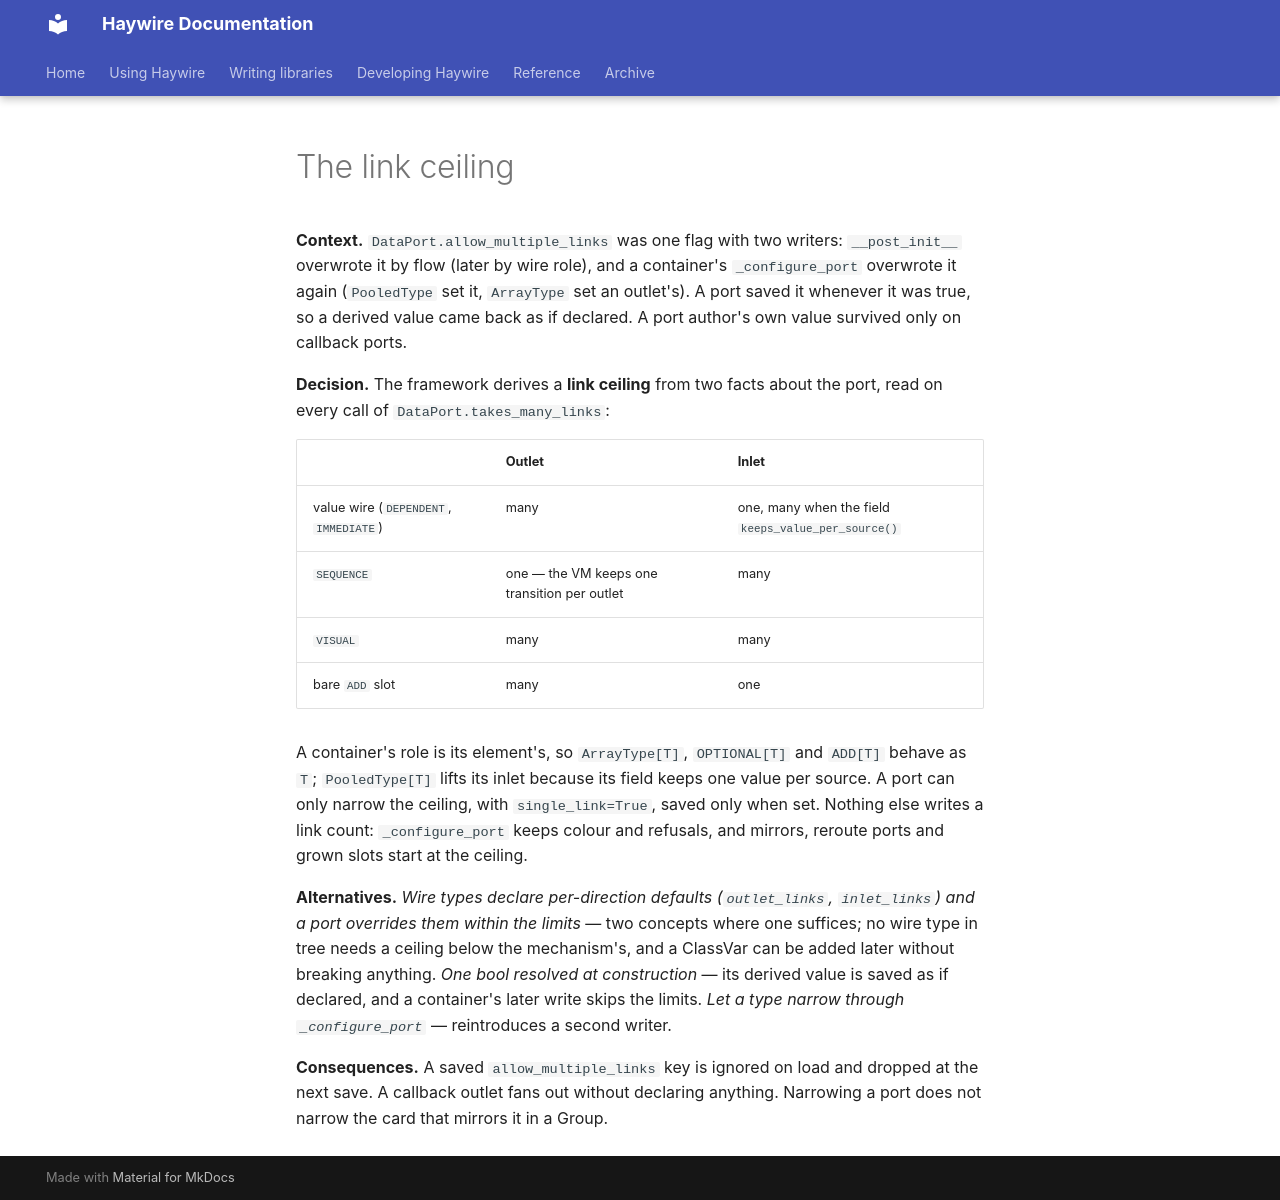

repository: going-haywire/haywire · page: docs/adr/0044-link-ceiling/index.html · generator: mkdocs

---
name: link-ceiling
description: A port's link count is a ceiling the framework derives from the port's role and its field's storage; a port can only narrow it (single_link); allow_multiple_links is gone
status: accepted
see-also: ADR-0003, ADR-0042, ADR-0043
level: architectural
---

# The link ceiling

**Context.** `DataPort.allow_multiple_links` was one flag with two writers: `__post_init__` overwrote it by flow (later by wire role), and a container's `_configure_port` overwrote it again (`PooledType` set it, `ArrayType` set an outlet's). A port saved it whenever it was true, so a derived value came back as if declared. A port author's own value survived only on callback ports.

**Decision.** The framework derives a **link ceiling** from two facts about the port, read on every call of `DataPort.takes_many_links`:

| | Outlet | Inlet |
|---|---|---|
| value wire (`DEPENDENT`, `IMMEDIATE`) | many | one, many when the field `keeps_value_per_source()` |
| `SEQUENCE` | one — the VM keeps one transition per outlet | many |
| `VISUAL` | many | many |
| bare `ADD` slot | many | one |

A container's role is its element's, so `ArrayType[T]`, `OPTIONAL[T]` and `ADD[T]` behave as `T`; `PooledType[T]` lifts its inlet because its field keeps one value per source. A port can only narrow the ceiling, with `single_link=True`, saved only when set. Nothing else writes a link count: `_configure_port` keeps colour and refusals, and mirrors, reroute ports and grown slots start at the ceiling.

**Alternatives.** *Wire types declare per-direction defaults (`outlet_links`, `inlet_links`) and a port overrides them within the limits* — two concepts where one suffices; no wire type in tree needs a ceiling below the mechanism's, and a ClassVar can be added later without breaking anything. *One bool resolved at construction* — its derived value is saved as if declared, and a container's later write skips the limits. *Let a type narrow through `_configure_port`* — reintroduces a second writer.

**Consequences.** A saved `allow_multiple_links` key is ignored on load and dropped at the next save. A callback outlet fans out without declaring anything. Narrowing a port does not narrow the card that mirrors it in a Group.
